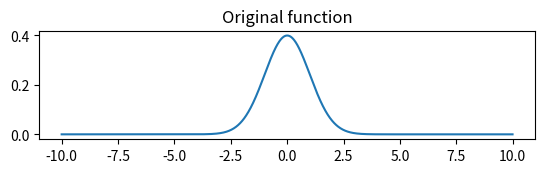

Python code for this plot: (Note: this script raises an exception after producing the figure.)
#
# "Continous Fourier Transform"
# 
# A means of computing the fourier
# and inverse fourier transform
# of a function with effectively
# finite support
#
# By using the Fast Fourier Transform,
# provided with Numpy and shift properties,
# we can compute an plot
# the transform, and reconstruction
#
# The inverse transform uses a fourier
# transform property to use prior code
# by simply reversing the transform
# frequencies
#
from numpy import *
from matplotlib.pyplot import *

#
# How to make use of the Numpy fft
#
def fourier_transform(f, t):
    dt = t[1] - t[0]
    t0 = min(t)
    F = fft.fft(f)
    w = fft.fftfreq(t.size)*2*pi/dt
    # Shift and normalization
    F *= dt*exp(-(1j)*w*t0)/sqrt(2*pi)
    data = zip(w, F)
    data.sort()
    w, F = zip(*data)
    return array(F), array(w)

def inv_fourier_transform(F, w):
    f, t = fourier_transform(F, w)
    return f, array([x for x in reversed(t)])

# Transform of a gaussian
# which is a still point in the F. Transform
# for simplicity of demonstration
t = arange(-10, 10, 0.01)
f = exp(-t**2/2)/sqrt(2*pi)
subplot(3, 1, 1)
plot(t, f)
title("Original function")

F, w = fourier_transform(f, t)
subplot(3, 1, 2)
plot(w, F)
title("Fourier Transform")

fp, tp = inv_fourier_transform(F, w)
subplot(3, 1, 3)
plot(tp, fp)
title("Reconstructed")

show()
